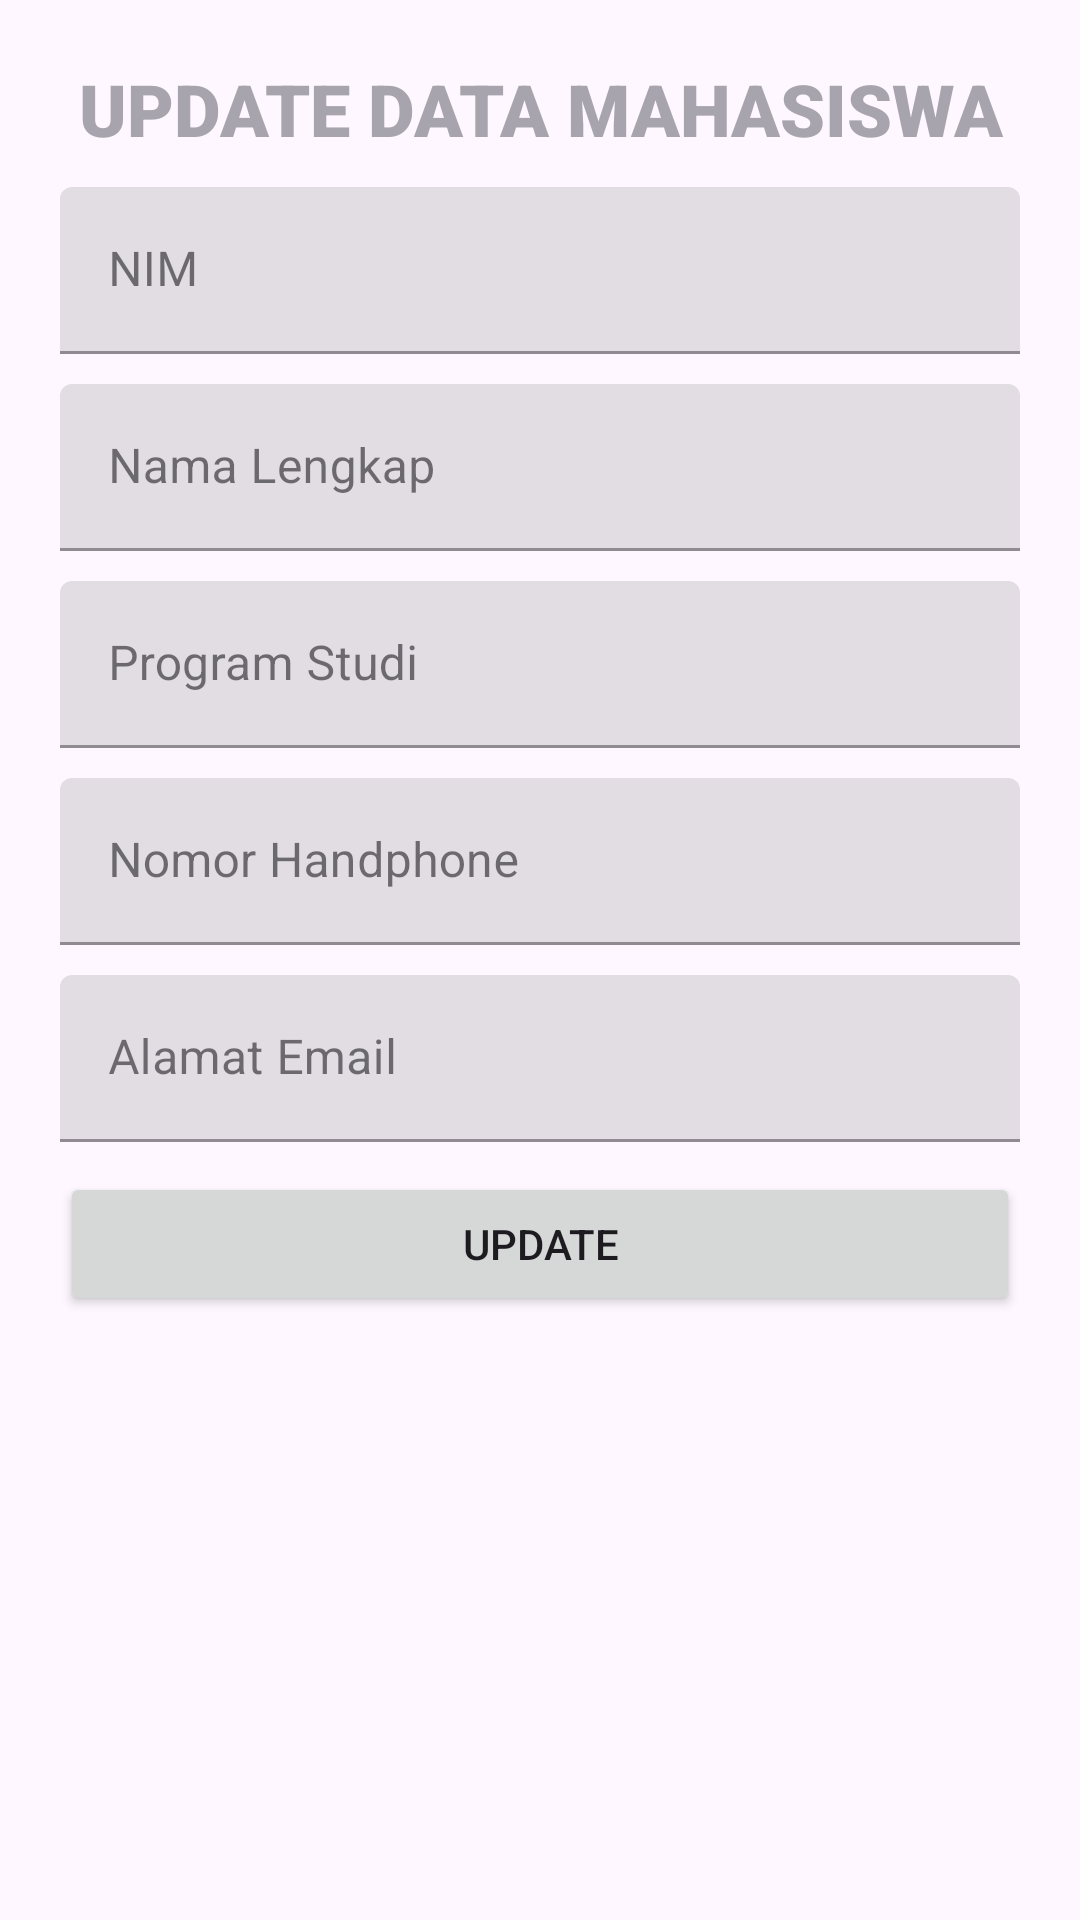

The Android layout XML behind this screen, and the referenced resources:
<!-- AndroidManifest.xml: application theme Theme.AplikasiUAS -->
<!-- res/layout/activity_edit.xml -->
<?xml version="1.0" encoding="utf-8"?>
    <LinearLayout
        xmlns:android="http://schemas.android.com/apk/res/android"
        xmlns:app="http://schemas.android.com/apk/res-auto"
        xmlns:tools="http://schemas.android.com/tools"
        android:layout_width="match_parent"
        android:layout_height="match_parent"
        android:orientation="vertical"
        tools:context=".Edit">


        <TextView
            android:id="@+id/textView2"
            android:layout_width="match_parent"
            android:layout_height="wrap_content"
            android:layout_marginStart="20dp"
            android:layout_marginEnd="20dp"
            android:layout_marginBottom="10dp"
            android:fontFamily="sans-serif-black"
            android:text="UPDATE DATA MAHASISWA"
            android:textAlignment="center"
            android:textColor="#A8A4AE"
            android:textSize="24sp"
            android:textStyle="bold"
            android:layout_marginTop="20dp"/>

        <com.google.android.material.textfield.TextInputLayout
            android:id="@+id/et_nim"
            style="@style/Widget.MaterialComponents.TextInputLayout.FilledBox"
            android:layout_width="match_parent"
            android:layout_height="wrap_content"
            android:hint="NIM">

            <com.google.android.material.textfield.TextInputEditText
                android:layout_width="match_parent"
                android:layout_height="wrap_content"
                android:layout_marginStart="20dp"
                android:layout_marginEnd="20dp"
                android:layout_marginBottom="10dp"
                android:textColorHint="#616161"
                android:imeOptions="actionNext"
                android:maxLines="1"
                android:singleLine="true"
                android:inputType="number"/>

        </com.google.android.material.textfield.TextInputLayout>



        <com.google.android.material.textfield.TextInputLayout
            android:id="@+id/eTName"
            style="@style/Widget.MaterialComponents.TextInputLayout.FilledBox"
            android:layout_width="match_parent"
            android:layout_height="wrap_content"
            android:hint="Nama Lengkap">

            <com.google.android.material.textfield.TextInputEditText
                android:layout_width="match_parent"
                android:layout_height="wrap_content"
                android:layout_marginStart="20dp"
                android:layout_marginEnd="20dp"
                android:layout_marginBottom="10dp"
                android:textColorHint="#616161"
                android:imeOptions="actionNext"
                android:maxLines="1"
                android:singleLine="true"/>

        </com.google.android.material.textfield.TextInputLayout>


        <com.google.android.material.textfield.TextInputLayout
            android:id="@+id/etProgram"
            style="@style/Widget.MaterialComponents.TextInputLayout.FilledBox"
            android:layout_width="match_parent"
            android:layout_height="wrap_content"
            android:hint="Program Studi">

            <com.google.android.material.textfield.TextInputEditText
                android:layout_width="match_parent"
                android:layout_height="wrap_content"
                android:layout_marginStart="20dp"
                android:layout_marginEnd="20dp"
                android:layout_marginBottom="10dp"
                android:textColorHint="#616161"
                android:imeOptions="actionNext"
                android:maxLines="1"
                android:singleLine="true" />

        </com.google.android.material.textfield.TextInputLayout>


        <com.google.android.material.textfield.TextInputLayout
            android:id="@+id/eTNoHp"
            style="@style/Widget.MaterialComponents.TextInputLayout.FilledBox"
            android:layout_width="match_parent"
            android:layout_height="wrap_content"
            android:hint="Nomor Handphone">

            <com.google.android.material.textfield.TextInputEditText
                android:layout_width="match_parent"
                android:layout_height="wrap_content"
                android:layout_marginStart="20dp"
                android:layout_marginEnd="20dp"
                android:layout_marginBottom="10dp"
                android:textColorHint="#616161"
                android:imeOptions="actionNext"
                android:maxLines="1"
                android:singleLine="true"
                android:inputType="number"/>

        </com.google.android.material.textfield.TextInputLayout>


        <com.google.android.material.textfield.TextInputLayout
            android:id="@+id/eTmail"
            style="@style/Widget.MaterialComponents.TextInputLayout.FilledBox"
            android:layout_width="match_parent"
            android:layout_height="wrap_content"
            android:hint="Alamat Email">

            <com.google.android.material.textfield.TextInputEditText
                android:layout_width="match_parent"
                android:layout_height="wrap_content"
                android:layout_marginStart="20dp"
                android:layout_marginEnd="20dp"
                android:layout_marginBottom="10dp"
                android:textColorHint="#616161"
                android:imeOptions="actionDone"
                android:maxLines="1"
                android:singleLine="true"
                android:inputType="textEmailAddress"/>

        </com.google.android.material.textfield.TextInputLayout>

    <Button
        android:id="@+id/saveBtn"
        android:layout_width="match_parent"
        android:layout_height="wrap_content"
        android:layout_marginStart="20dp"
        android:layout_marginEnd="20dp"
        android:layout_marginBottom="10dp"
        android:text="UPDATE" />
    </LinearLayout>
<!-- resources referenced by this layout -->
<resources>
  <style name="Theme.AplikasiUAS" parent="Base.Theme.AplikasiUAS" />
  <style name="Base.Theme.AplikasiUAS" parent="Theme.Material3.DayNight">
          
          
      </style>
</resources>
